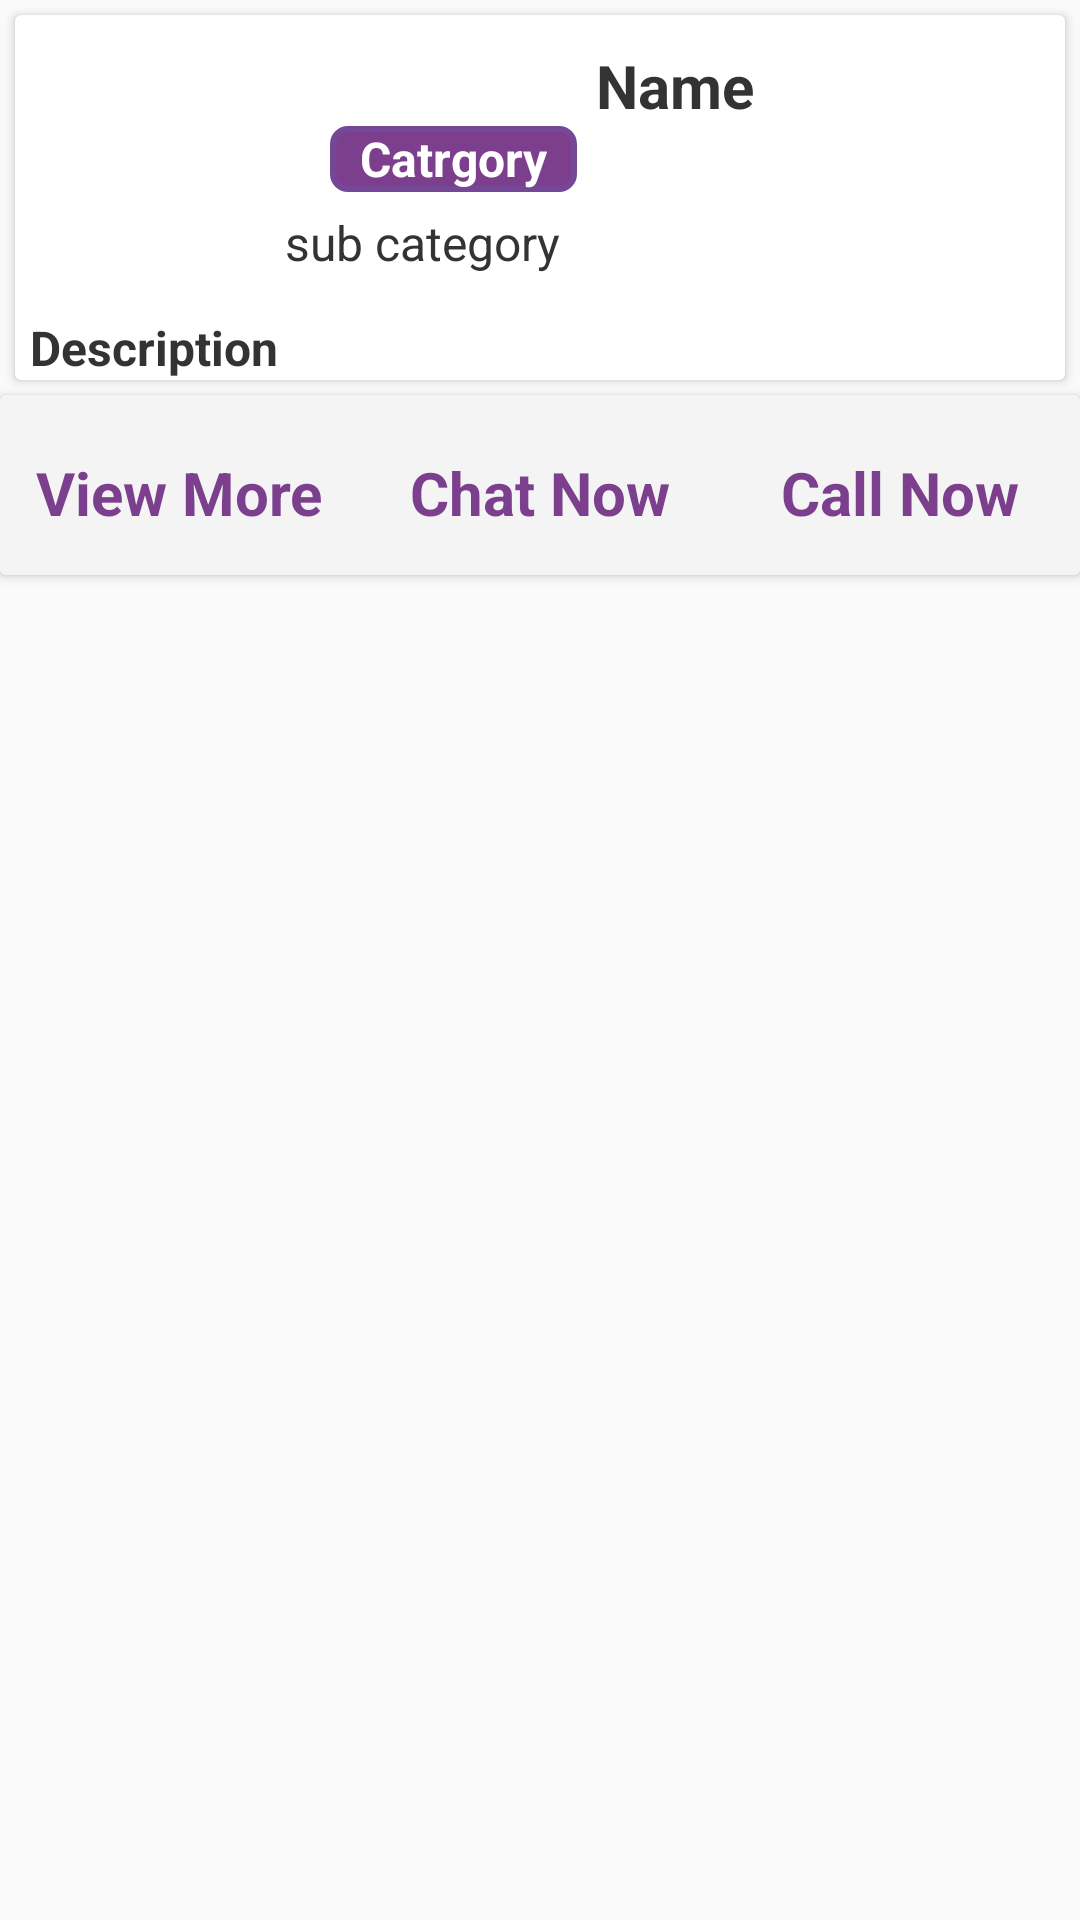

Reconstruct the res/layout file that produces this screen, plus the resources it refers to.
<!-- AndroidManifest.xml: application theme AppTheme -->
<!-- res/layout/product_layout.xml -->
<?xml version="1.0" encoding="utf-8"?>
<LinearLayout xmlns:android="http://schemas.android.com/apk/res/android"
    android:orientation="vertical" android:layout_width="match_parent"
    android:layout_height="match_parent">

    <android.support.v7.widget.CardView
        android:layout_width="match_parent"
        android:layout_height="wrap_content"
        android:elevation="5dp"
        android:layout_margin="5dp">

        <LinearLayout
            android:layout_width="match_parent"
            android:layout_height="wrap_content"
            android:orientation="vertical">

            <RelativeLayout
                android:layout_width="match_parent"
                android:layout_height="wrap_content">

                <ImageView
                    android:layout_marginTop="10dp"
                    android:layout_marginLeft="5dp"
                    android:layout_marginRight="5dp"
                    android:layout_marginBottom="10dp"
                    android:id="@+id/imageview"
                    android:layout_width="80dp"
                    android:layout_height="80dp"
                    android:src="@drawable/user"/>

                <TextView
                    android:layout_width="match_parent"
                    android:layout_height="wrap_content"
                    android:layout_toEndOf="@+id/imageview"
                    android:layout_toRightOf="@+id/imageview"
                    android:text="Name"
                    android:layout_marginTop="10dp"
                    android:textAlignment="center"
                    android:textColor="#333"
                    android:textStyle="bold"
                    android:textSize="20dp"
                    android:id="@+id/textname" />

                <TextView
                    android:layout_width="wrap_content"
                    android:layout_height="22dp"
                    android:layout_below="@+id/textname"
                    android:layout_toEndOf="@+id/imageview"
                    android:layout_toRightOf="@+id/imageview"
                    android:text="Catrgory"
                    android:paddingRight="10dp"
                    android:paddingLeft="10dp"
                    android:layout_marginLeft="15dp"
                    android:background="@drawable/txt_background"
                    android:textColor="#fff"
                    android:textSize="16dp"
                    android:textStyle="bold"
                    android:id="@+id/textView2" />

                <TextView
                    android:layout_width="match_parent"
                    android:layout_height="wrap_content"
                    android:layout_below="@+id/textView2"
                    android:layout_toEndOf="@+id/imageview"
                    android:layout_toRightOf="@+id/imageview"
                    android:text="sub category"
                    android:layout_marginTop="6dp"
                    android:id="@+id/subcat"
                    android:textColor="#333"
                    android:textSize="16dp"
                  />

                <TextView
                    android:id="@+id/description"
                    android:layout_width="match_parent"
                    android:layout_height="wrap_content"
                    android:layout_alignLeft="@+id/imageview"
                    android:layout_alignStart="@+id/imageview"
                    android:layout_below="@+id/imageview"
                    android:text="Description"
                    android:textColor="#333"
                    android:textSize="16dp"
                    android:textStyle="bold" />
            </RelativeLayout>

        </LinearLayout>

    </android.support.v7.widget.CardView>
    <android.support.v7.widget.CardView
        android:layout_width="match_parent"
        android:layout_height="60dp"
        android:elevation="4dp"
        android:layout_centerHorizontal="true"
        >
        <LinearLayout
            android:background="#f4f4f4"
            android:layout_width="match_parent"
            android:layout_height="match_parent"
            android:orientation="horizontal"
            android:weightSum="3">
            <LinearLayout
                android:gravity="center"
                android:orientation="vertical"
                android:layout_width="0dp"
                android:layout_weight="1"
                android:layout_height="match_parent">
                
                
                
                
                
                
                <TextView
                    android:layout_width="wrap_content"
                    android:layout_height="wrap_content"
                    android:text="View More"
                    android:textStyle="bold"
                    android:textSize="20sp"
                    android:paddingTop="5dp"
                    android:textColor="@color/colorPrimary"/>

            </LinearLayout>
            <LinearLayout
                android:gravity="center"
                android:orientation="vertical"
                android:layout_width="0dp"
                android:layout_weight="1"
                android:layout_height="match_parent">
                
                
                
                
                
                
                <TextView
                    android:layout_width="wrap_content"
                    android:layout_height="wrap_content"
                    android:text="Chat Now"
                    android:textStyle="bold"
                    android:textSize="20sp"
                    android:paddingTop="5dp"
                    android:textColor="@color/colorPrimary"/>

            </LinearLayout>
            <LinearLayout
                android:gravity="center"
                android:orientation="vertical"
                android:layout_width="0dp"
                android:layout_weight="1"
                android:layout_height="match_parent">
                
                
                
                
                
                
                <TextView
                    android:layout_width="wrap_content"
                    android:layout_height="wrap_content"
                    android:text="Call Now"
                    android:textStyle="bold"
                    android:textSize="20sp"
                    android:paddingTop="5dp"
                    android:textColor="@color/colorPrimary"/>

            </LinearLayout>
        </LinearLayout>

    </android.support.v7.widget.CardView>

</LinearLayout>
<!-- resources referenced by this layout -->
<resources>
  <color name="colorPrimary">#7C3F8D</color>
  <!-- drawable txt_background (drawable) -->
  <?xml version="1.0" encoding="utf-8"?>
  <selector xmlns:android="http://schemas.android.com/apk/res/android">
      <item>
          <shape android:shape="rectangle">
              <solid android:color="@color/colorPrimary"/>
              <stroke android:width="2dp" android:color="#744896"/>
              <corners android:radius="5dp" />
              
              
          </shape>
      </item>
  </selector>
  <style name="AppTheme" parent="Theme.AppCompat.Light.NoActionBar">
          
          <item name="colorPrimary">@color/colorPrimary</item>
          <item name="colorPrimaryDark">@color/colorPrimaryDark</item>
          <item name="colorAccent">@color/colorAccent</item>
      </style>
  <color name="colorPrimaryDark">#5A3173</color>
  <color name="colorAccent">#F47F22</color>
</resources>
